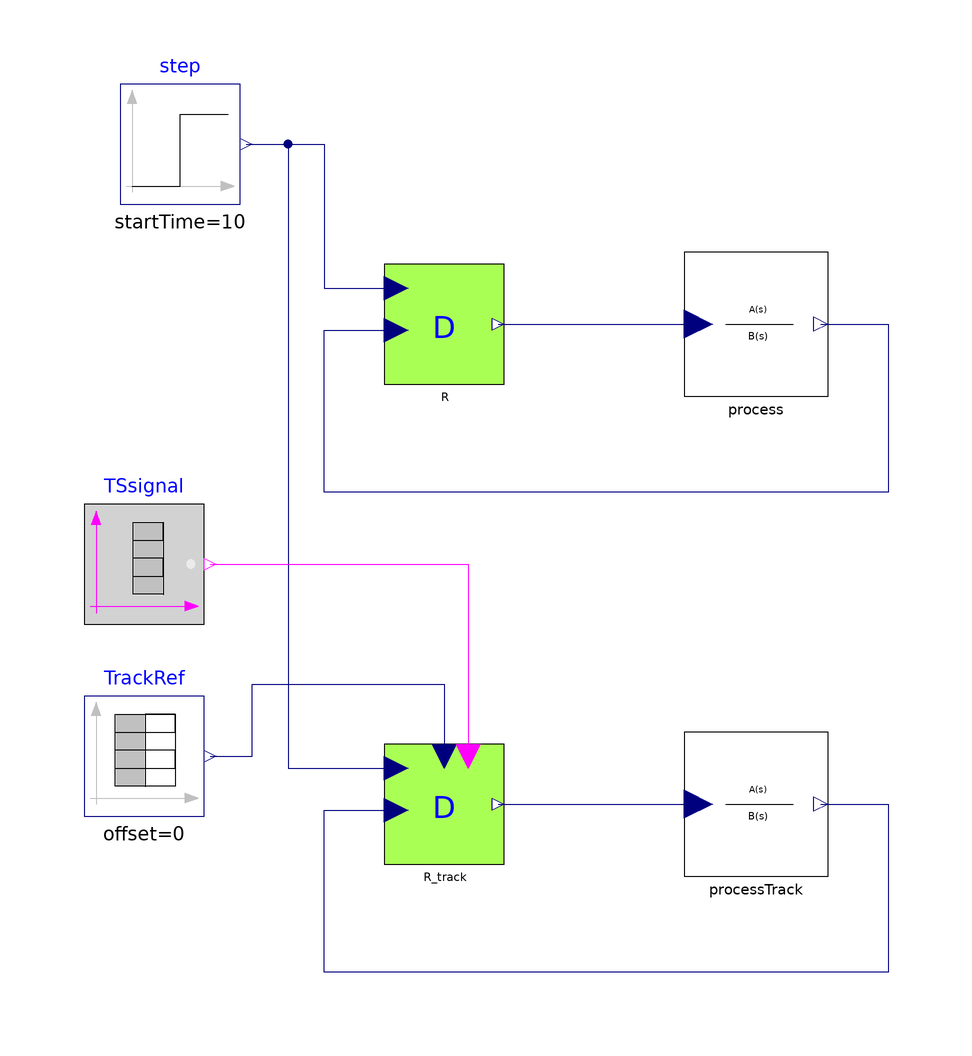

The Modelica model whose source follows is shown above as a component diagram (icons at their Placement, wires along their Line points).

model TestD_tracking "Test of the Derivative controller -- Tracking mode"
  extends Modelica.Icons.Example;
  parameter Real Ts = 0
    "if Ts>=0 then discrete time controller, otherwise continuous time"
    annotation(Dialog(group = "Sampling time"));

  Modelica.Blocks.Sources.Step step(startTime=10)
                                    annotation (
      Placement(transformation(extent={{-94,70},{-74,90}}, rotation=0)));
  IndustrialControlSystems.Controllers.D                            R(
    AntiWindup=true,
    CSmin=0,
    Ts=Ts,
    CSmax=2,
    N=5,
    Td=1)
    annotation (Placement(transformation(extent={{-50,40},{-30,60}})));
  IndustrialControlSystems.Controllers.D                            R_track(
    useTS=true,
    useBIAS=false,
    AntiWindup=true,
    CSmin=0,
    Ts=Ts,
    CSmax=2,
    N=5,
    Td=1)
    annotation (Placement(transformation(extent={{-50,-40},{-30,-20}})));
  Modelica.Blocks.Sources.BooleanTable TSsignal(startValue=false, table={40,85})
               annotation (                         Placement(
        transformation(extent={{-100,0},{-80,20}}, rotation=0)));
  Modelica.Blocks.Sources.TimeTable TrackRef(
    offset=0,
    startTime=0,
    table=[0,0; 40,0; 40,0; 60,0.1; 100,0.1])
                 annotation (                            Placement(
        transformation(extent={{-100,-32},{-80,-12}}, rotation=0)));
  IndustrialControlSystems.LinearSystems.Continuous.TransferFunction process(num={12,1}, den={20,12,1,0})
            annotation (Placement(transformation(extent={{0,38},{24,62}})));
  IndustrialControlSystems.LinearSystems.Continuous.TransferFunction processTrack(num={12,1}, den={20,12,
        1,0})
            annotation (Placement(transformation(extent={{0,-42},{24,-18}})));
equation

  connect(step.y,R. SP)  annotation (Line(
      points={{-73,80},{-60,80},{-60,56},{-48,56}},
      color={0,0,127},
      smooth=Smooth.None));
  connect(step.y,R_track. SP)
                           annotation (Line(
      points={{-73,80},{-66,80},{-66,-24},{-48,-24}},
      color={0,0,127},
      smooth=Smooth.None));
  connect(TSsignal.y,R_track. TS)
                               annotation (Line(
      points={{-79,10},{-36,10},{-36,-22}},
      color={255,0,255},
      smooth=Smooth.None));
  connect(TrackRef.y,R_track. TR)
                               annotation (Line(
      points={{-79,-22},{-72,-22},{-72,-10},{-40,-10},{-40,-22}},
      color={0,0,127},
      smooth=Smooth.None));
  connect(R.CS,process. u) annotation (Line(
      points={{-31,50},{2.4,50}},
      color={0,0,127},
      smooth=Smooth.None));
  connect(process.y,R. PV) annotation (Line(
      points={{22.8,50},{34,50},{34,22},{-60,22},{-60,49},{-48,49}},
      color={0,0,127},
      smooth=Smooth.None));
  connect(R_track.CS,processTrack. u) annotation (Line(
      points={{-31,-30},{2.4,-30}},
      color={0,0,127},
      smooth=Smooth.None));
  connect(processTrack.y,R_track. PV) annotation (Line(
      points={{22.8,-30},{34,-30},{34,-58},{-60,-58},{-60,-31},{-48,-31}},
      color={0,0,127},
      smooth=Smooth.None));
  annotation (Diagram(graphics),
    experiment(StopTime=120),
    experimentSetupOutput,
    Documentation(revisions="<html>
<dl><dt>Industrial Control Systems (v 1.0.0) : April-May 2012</dt>
<dl><dt>List of revisions:</dt>
<p><ul>
<li>11 May 2012 (author: Marco Bonvini)</li>
</ul></p>
<dl><dt><b>Main Authors:</b> <br/></dt>
<dd>Marco Bonvini; &lt;<a href=\"mailto:bonvini@elet.polimi.it\">bonvini@elet.polimi.it</a>&gt;</dd>
<dd>Alberto Leva &lt;<a href=\"mailto:leva@elet.polimi.it\">leva@elet.polimi.it</a>&gt;<br/></dd>
<dd>Politecnico di Milano</dd>
<dd>Dipartimento di Elettronica e Informazione</dd>
<dd>Via Ponzio 34/5</dd>
<dd>20133 Milano - ITALIA -<br/></dd>
<dt><b>Copyright:</b> </dt>
<dd>Copyright &copy; 2010-2012, Marco Bonvini and Alberto Leva.<br/></dd>
<dd><i>The IndustrialControlSystems package is <b>free</b> software; it can be redistributed and/or modified under the terms of the <b>Modelica license</b>.</i><br/></dd>
</dl></html>", info="<HTML>
  <h4>Description</h4>
  <p>
  In this example have been tested the tracking mode of the derivative controller.<br>
  The process to be controlled has the following transfer function
  <pre>
   Y(s)          (1+15s)
   ----  =  ----------------
   U(s)       s(1+10s)(1+2s)
  </pre>
  There are two processes:<br>
  <ul>
  <li>with a D controller,</li> 
  <li>and a D controller with tracking mode</li> 
  </ul><br>
  The output signal of the process controlled without tracking is the red line, while the green line is the 
  output of the process controlled with the tracking mode. The signal moves away from the SP because of the integrator 
  in the process. The derivative controller, cannot act in order to move the PV closer to the SP.<br>
  <img src=\"modelica://IndustrialControlSystems/Resources/Images/Controllers/Examples/D_track_PV.png\"><br><br>
  The CS of the controller becomes equal to the track reference signal TR when the Track Switch signal becomes true.
  <br>
  <img src=\"modelica://IndustrialControlSystems/Resources/Images/Controllers/Examples/D_track_CS.png\"><br><br>
  <h4>Discrete time</h4>
  If the model parameter <FONT FACE=Courier>Ts</FONT> is <FONT FACE=Courier>>=0</FONT> the continuous time controllers are 
  replaced by their discrete time versions.<br>
  The effect of various discretisation method can be studied.
  </HTML>"));
end TestD_tracking;